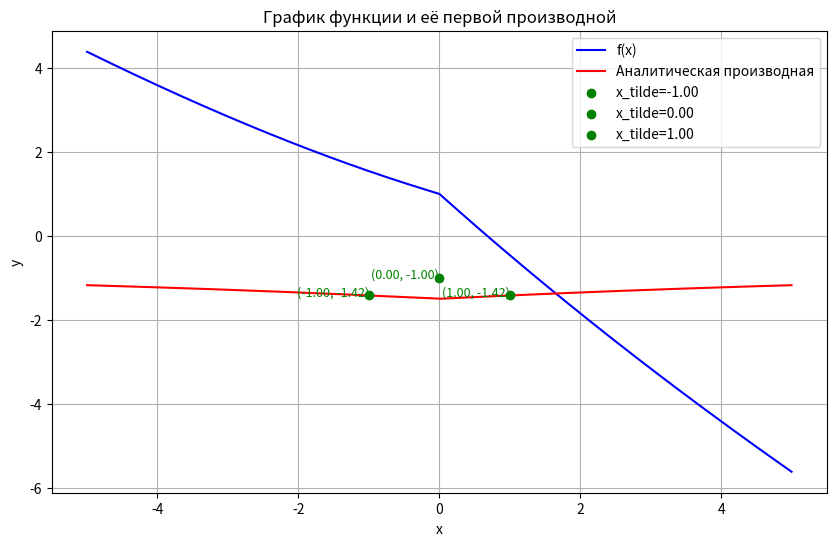

Write the Python code that produced this figure.
import numpy as np
import matplotlib.pyplot as plt

# Определяем функцию и её аналитическую производную
def f(x):
    return np.cos(np.sqrt(np.abs(x))) - x

def analytical_derivative(x):
    sqrt_abs_x = np.sqrt(np.abs(x))
    derivative_part = np.sin(sqrt_abs_x) / (2 * sqrt_abs_x) if x != 0 else 0
    return -derivative_part - 1

# Численная производная (2-й порядок точности)
def first_derivative_2nd_order(f, x, h):
    return (f(x + h) - f(x - h)) / (2 * h)

# Численная производная (4-й порядок точности)
def first_derivative_4th_order(f, x, h):
    return (8 * (f(x + h) - f(x - h)) - (f(x + 2 * h) - f(x - 2 * h))) / (12 * h)

# Оценка погрешности методом Рунге
def runge_correction(value_h, value_h2, p):
    return abs(value_h - value_h2) / (2**p - 1)

# Задаем экспериментальные точки и шаги
experiments = [
    {"x_tilde": -1, "h": 0.1},
    # {"x_tilde": -0.5, "h": 0.01},
    {"x_tilde": 0, "h": 0.05},
    # {"x_tilde": 0.5, "h": 0.02},
    {"x_tilde": 1, "h": 0.2},
    # {"x_tilde": 0.679192, "h": 0.05}
]

x_values = np.linspace(-5, 5, 5000)  # Точки для построения графиков
f_values = f(x_values)
analytical_values = np.array([analytical_derivative(x) for x in x_values])

x_tilde_points = []
for exp in experiments:
    x_tilde = exp["x_tilde"]
    h = exp["h"]

    numerical_2nd = first_derivative_2nd_order(f, x_tilde, h)
    numerical_2nd_h2 = first_derivative_2nd_order(f, x_tilde, h / 2)
    error_2nd = runge_correction(numerical_2nd, numerical_2nd_h2, 2)

    numerical_4th = first_derivative_4th_order(f, x_tilde, h)
    numerical_4th_h2 = first_derivative_4th_order(f, x_tilde, h / 2)
    error_4th = runge_correction(numerical_4th, numerical_4th_h2, 4)

    analytical_value = analytical_derivative(x_tilde)

    print(f"\nЭксперимент для x_tilde = {x_tilde}, h = {h}:")
    print(f"  Аналитическое значение: {analytical_value}")
    print(f"  Численное значение (2-й порядок): {numerical_2nd}")
    print(f"  Оценка погрешности (2-й порядок): {error_2nd}")
    print(f"  Численное значение (4-й порядок): {numerical_4th}")
    print(f"  Оценка погрешности (4-й порядок): {error_4th}")

    x_tilde_points.append((x_tilde, analytical_value))

# Визуализация
plt.figure(figsize=(10, 6))
plt.plot(x_values, f_values, label="f(x)", color="blue")
plt.plot(x_values, analytical_values, label="Аналитическая производная", color="red")

for x_tilde, value in x_tilde_points:
    plt.scatter(x_tilde, value, color="green", zorder=5, label=f"x_tilde={x_tilde:.2f}")
    plt.text(x_tilde, value, f"({x_tilde:.2f}, {value:.2f})", color="green", fontsize=9, ha='right')

plt.title("График функции и её первой производной")
plt.xlabel("x")
plt.ylabel("y")
plt.legend()
plt.grid()
plt.show()
